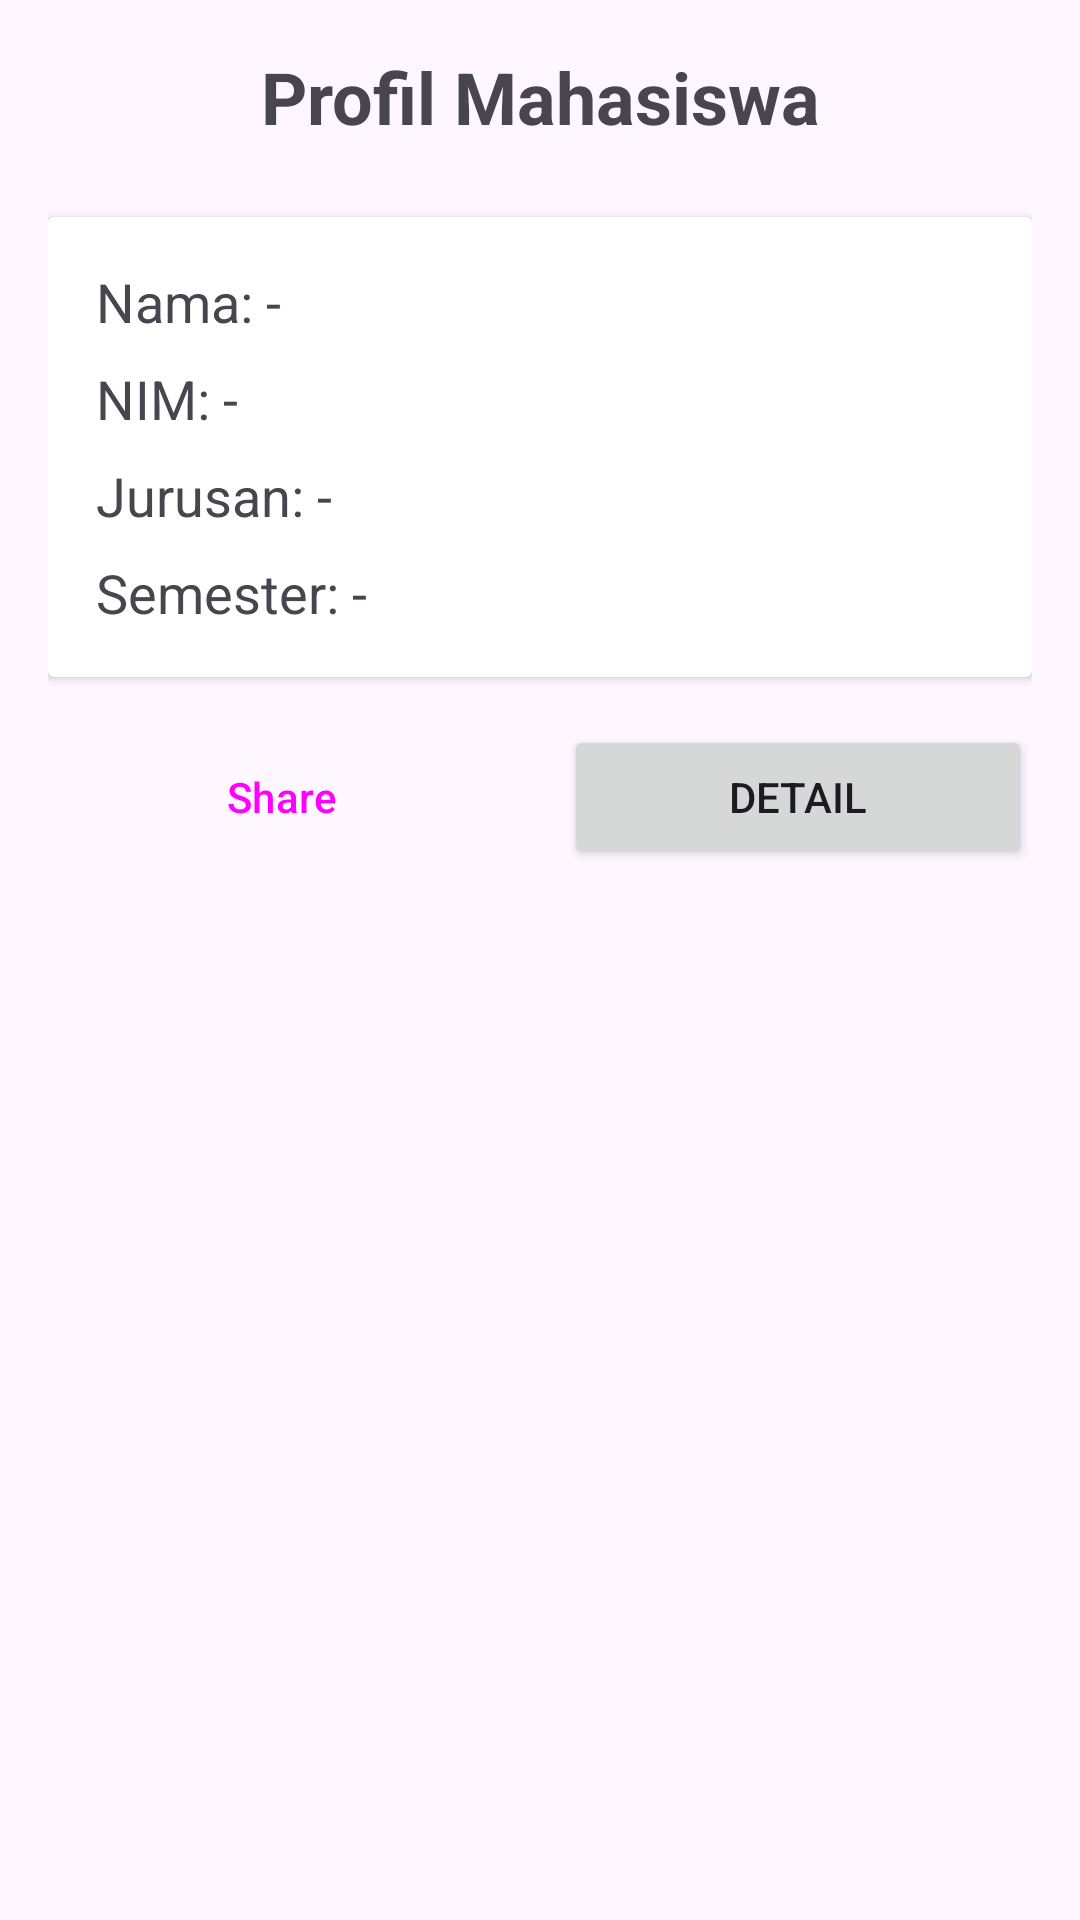

Reconstruct the res/layout file that produces this screen, plus the resources it refers to.
<!-- AndroidManifest.xml: application theme Theme.BelajarTTS3 -->
<!-- res/layout/fragment_profile.xml -->
<?xml version="1.0" encoding="utf-8"?>
<ScrollView xmlns:android="http://schemas.android.com/apk/res/android"
    android:layout_width="match_parent"
    android:layout_height="match_parent"
    android:padding="16dp">

    <LinearLayout
        android:layout_width="match_parent"
        android:layout_height="wrap_content"
        android:orientation="vertical">

        <TextView
            android:layout_width="match_parent"
            android:layout_height="wrap_content"
            android:text="Profil Mahasiswa"
            android:textSize="24sp"
            android:textStyle="bold"
            android:gravity="center"
            android:layout_marginBottom="24dp" />

        <androidx.cardview.widget.CardView
            android:layout_width="match_parent"
            android:layout_height="wrap_content"
            android:layout_marginBottom="16dp"
            android:elevation="4dp"
            android:radius="8dp">

            <LinearLayout
                android:layout_width="match_parent"
                android:layout_height="wrap_content"
                android:orientation="vertical"
                android:padding="16dp">

                <TextView
                    android:id="@+id/tv_name"
                    android:layout_width="match_parent"
                    android:layout_height="wrap_content"
                    android:text="Nama: -"
                    android:textSize="18sp"
                    android:layout_marginBottom="8dp" />

                <TextView
                    android:id="@+id/tv_nim"
                    android:layout_width="match_parent"
                    android:layout_height="wrap_content"
                    android:text="NIM: -"
                    android:textSize="18sp"
                    android:layout_marginBottom="8dp" />

                <TextView
                    android:id="@+id/tv_jurusan"
                    android:layout_width="match_parent"
                    android:layout_height="wrap_content"
                    android:text="Jurusan: -"
                    android:textSize="18sp"
                    android:layout_marginBottom="8dp" />

                <TextView
                    android:id="@+id/tv_semester"
                    android:layout_width="match_parent"
                    android:layout_height="wrap_content"
                    android:text="Semester: -"
                    android:textSize="18sp" />

            </LinearLayout>

        </androidx.cardview.widget.CardView>

        <LinearLayout
            android:layout_width="match_parent"
            android:layout_height="wrap_content"
            android:orientation="horizontal"
            android:gravity="center">

            <Button
                android:id="@+id/btn_share"
                android:layout_width="0dp"
                android:layout_height="wrap_content"
                android:layout_weight="1"
                android:layout_marginEnd="8dp"
                android:text="Share"
                style="@style/Widget.Material3.Button.OutlinedButton" />

            <Button
                android:id="@+id/btn_detail"
                android:layout_width="0dp"
                android:layout_height="wrap_content"
                android:layout_weight="1"
                android:layout_marginStart="8dp"
                android:text="Detail" />

        </LinearLayout>

    </LinearLayout>

</ScrollView>
<!-- resources referenced by this layout -->
<resources>
  <style name="Theme.BelajarTTS3" parent="Base.Theme.BelajarTTS3" />
  <style name="Base.Theme.BelajarTTS3" parent="Theme.Material3.DayNight.NoActionBar">
          
          
          <item name="colorPrimary">@color/blue_primary</item>
          <item name="colorPrimaryVariant">@color/blue_dark</item>
          <item name="colorOnPrimary">@color/white</item>
          <item name="colorSecondary">@color/teal_200</item>
          <item name="colorSecondaryVariant">@color/teal_700</item>
          <item name="colorOnSecondary">@color/black</item>
          <item name="android:statusBarColor">?attr/colorPrimaryVariant</item>
      </style>
  <color name="blue_primary">#FF2196F3</color>
  <color name="blue_dark">#FF1976D2</color>
  <color name="white">#FFFFFFFF</color>
  <color name="teal_200">#FF03DAC5</color>
  <color name="teal_700">#FF018786</color>
  <color name="black">#FF000000</color>
</resources>
